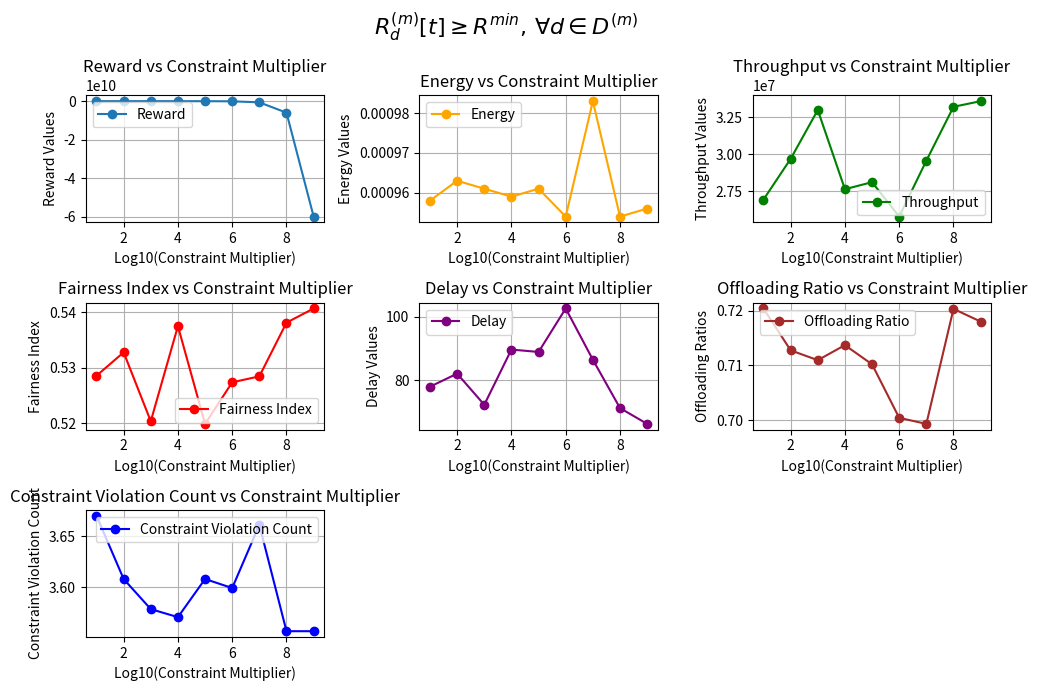
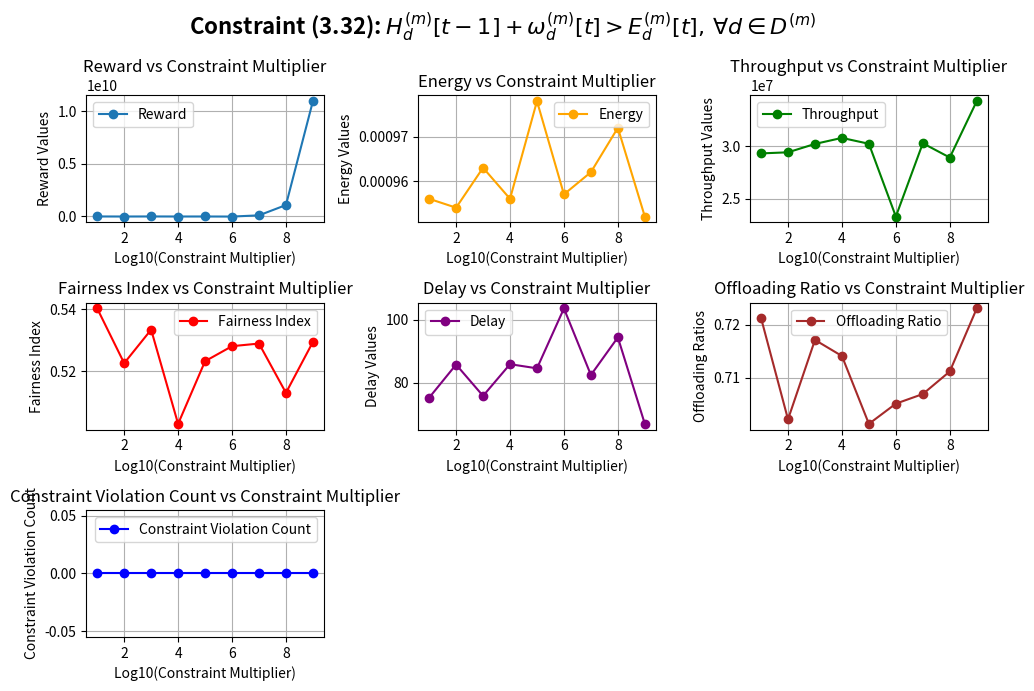
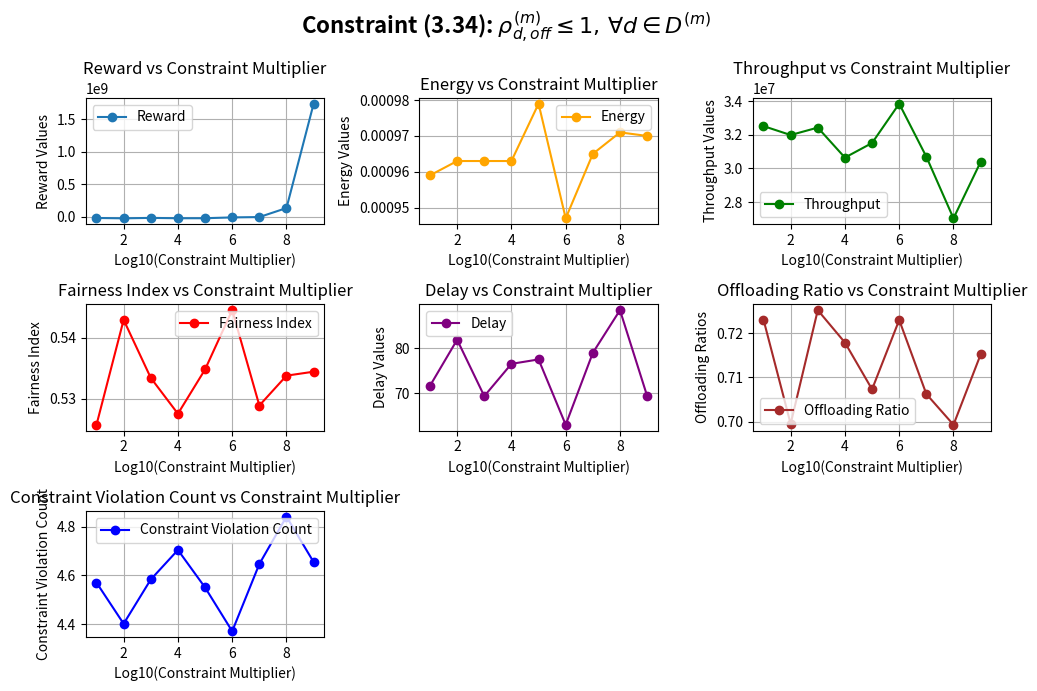
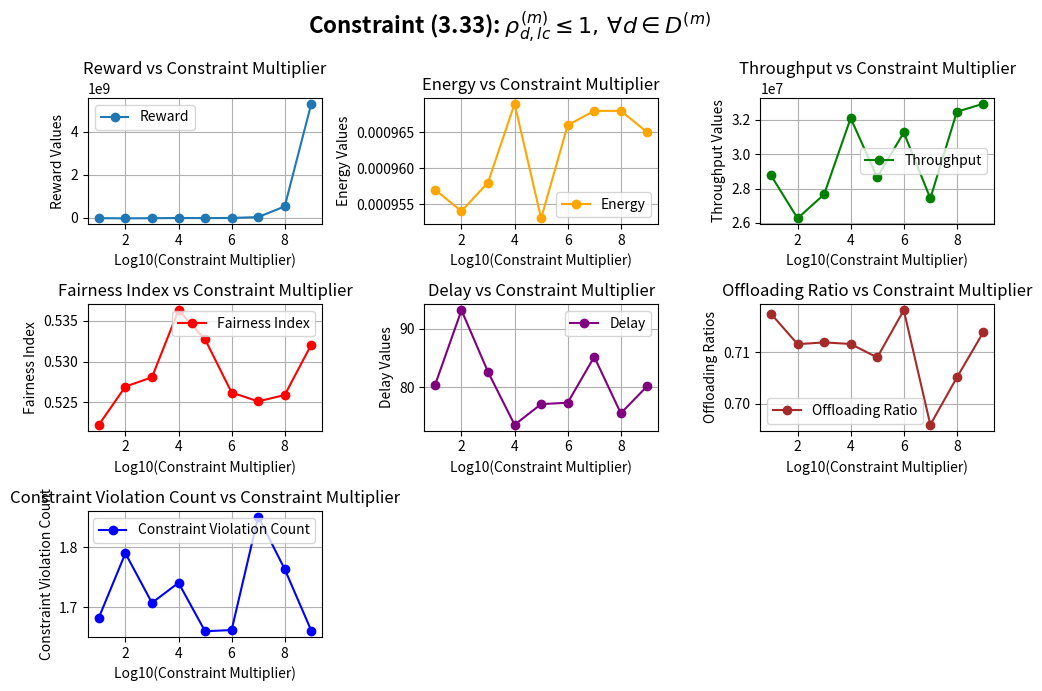
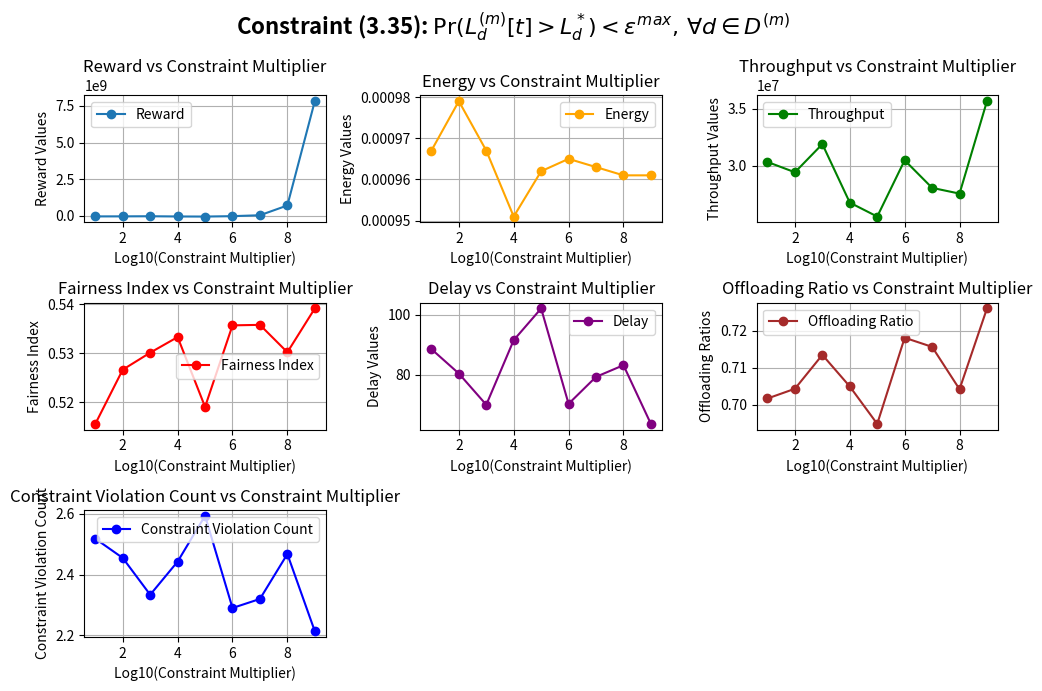

Reproduce these figures in Python, in order.
import numpy as np
import matplotlib.pyplot as plt

## Rmin constraint
# Data preparation
constraint_multiplier = [10**(1), 10**(2), 10**(3), 10**(4), 10**(5), 10**(6), 10**(7), 10**(8), 10**(9)]
constraint_multiplier = np.log10(constraint_multiplier)

reward_values = [-26369825.470007,-25775695.420629,-17596814.615557,-32157607.129300,-36774903.366136,-99477743.804507,-645392539.892048,-5997799164.403359,-59827379885.043037]
energy_values = [0.000958,0.000963,0.000961,0.000959,0.000961,0.000954,0.000983,0.000954,0.000956]
throughput_values = [26940696.609926,29682922.969028,32972285.712979,27639199.839450,28113129.061962,25795880.416850,29559599.562923,33188294.067138,33569733.086985]
fairness_index = [0.528562,0.532791,0.520348,0.537520,0.519874,0.527377,0.528455,0.538142,0.540710]
delay_values = [77.888891,82.020111,72.178764,89.632650,88.875271,102.627383,86.434636,71.135701,66.131201]
offloading_ratios = [0.7204445947659744,0.7127795474683686,0.7109744302605455,0.7137283346442621,0.7102113356888459,0.7004136728569706,0.699307153735838,0.7203668943785957,0.7180457839421677]
constraint_violation_count = [3.6702970297029704,3.607920792079208,3.5782178217821783,3.5702970297029704,3.607920792079208,3.599009900990099,3.6613861386138615,3.5564356435643565,3.5564356435643565]

# reward_values = [-6737097.562934,-8197872.661078,-9123563.886012,-8969997.767659,-14026483.460241,-69185741.227507,-615562485.544707,-6006635458.792838,-60030546138.336044]
# energy_values = [0.000914,0.000915,0.000920,0.000904,0.000911,0.000918,0.000925,0.000903,0.000912]
# throughput_values = [32406595.099494,32636853.828215,32563341.137231,32366006.421213,32651535.639765,32637616.702072,32359014.932564,32655553.507831,32662152.820080]
# fairness_index = [0.497544,0.494824,0.494043,0.498483,0.495510,0.490566,0.497615,0.494906,0.498993]
# delay_values = [50.861772,54.211180,55.651475,54.352314,54.038446,53.166910,53.959949,54.810001,53.391962]
# offloading_ratios = [0.8734831108081124,0.8738177676792556,0.8738386453108595,0.8736967517047767,0.8732927474480092,0.8744910888217322,0.8743519520931989,0.8753047826556116,0.8713230651229362]
# constraint_violation_count = [3.607920792079208,3.5643564356435644,3.589108910891089,3.59009900990099,3.5801980198019803,3.6564356435643566,3.61980198019802,3.5821782178217823,3.5811881188118813]

# Plotting
plt.figure(figsize=(10, 7))
#plt.suptitle("Metrics vs Constraint Multiplier", fontsize=16, fontweight='bold')
plt.suptitle(r"$R_d^{(m)}[t] \geq R^{min}, \, \forall d \in D^{(m)}$", 
             fontsize=16, fontweight='bold')

# plt.suptitle(r"Constraint (3.32): $H_d^{(m)}[t-1] + \omega_d^{(m)}[t] > E_d^{(m)}[t], \, \forall d \in D^{(m)}$", 
#              fontsize=16, fontweight='bold')

# Reward values
plt.subplot(3, 3, 1)
plt.plot(constraint_multiplier, reward_values, marker='o', label="Reward")
plt.title("Reward vs Constraint Multiplier")
plt.xlabel("Log10(Constraint Multiplier)")
plt.ylabel("Reward Values")
plt.grid(True)
plt.legend()

# Energy values
plt.subplot(3, 3, 2)
plt.plot(constraint_multiplier, energy_values, marker='o', color='orange', label="Energy")
plt.title("Energy vs Constraint Multiplier")
plt.xlabel("Log10(Constraint Multiplier)")
plt.ylabel("Energy Values")
plt.grid(True)
plt.legend()

# Throughput values
plt.subplot(3, 3, 3)
plt.plot(constraint_multiplier, throughput_values, marker='o', color='green', label="Throughput")
plt.title("Throughput vs Constraint Multiplier")
plt.xlabel("Log10(Constraint Multiplier)")
plt.ylabel("Throughput Values")
plt.grid(True)
plt.legend()

# Fairness index
plt.subplot(3, 3, 4)
plt.plot(constraint_multiplier, fairness_index, marker='o', color='red', label="Fairness Index")
plt.title("Fairness Index vs Constraint Multiplier")
plt.xlabel("Log10(Constraint Multiplier)")
plt.ylabel("Fairness Index")
plt.grid(True)
plt.legend()

# Delay values
plt.subplot(3, 3, 5)
plt.plot(constraint_multiplier, delay_values, marker='o', color='purple', label="Delay")
plt.title("Delay vs Constraint Multiplier")
plt.xlabel("Log10(Constraint Multiplier)")
plt.ylabel("Delay Values")
plt.grid(True)
plt.legend()

# Offloading ratios
plt.subplot(3, 3, 6)
plt.plot(constraint_multiplier, offloading_ratios, marker='o', color='brown', label="Offloading Ratio")
plt.title("Offloading Ratio vs Constraint Multiplier")
plt.xlabel("Log10(Constraint Multiplier)")
plt.ylabel("Offloading Ratios")
plt.grid(True)
plt.legend()

plt.subplot(3, 3, 7)
plt.plot(constraint_multiplier, constraint_violation_count, marker='o', color='blue', label="Constraint Violation Count")
plt.title("Constraint Violation Count vs Constraint Multiplier")
plt.xlabel("Log10(Constraint Multiplier)")
plt.ylabel("Constraint Violation Count")
plt.grid(True)
plt.legend()

plt.tight_layout()
plt.show()


# #-------------------------------------------------------------------------------------------------------------------------------------------------------------------------------
# #battery energy constraint

constraint_multiplier = [10**(1), 10**(2), 10**(3), 10**(4), 10**(5), 10**(6), 10**(7), 10**(8), 10**(9)]
constraint_multiplier = np.log10(constraint_multiplier)

reward_values = [-22601241.624703,-27766700.390478,-22097687.014003,-26387138.136698,-25624803.649431,-31848547.916832,84639413.343214,1067123063.285585,10986573736.410425]
energy_values = [0.000956,0.000954,0.000963,0.000956,0.000978,0.000957,0.000962,0.000972,0.000952]
throughput_values = [29304836.517472,29408360.753738,30199992.246349,30770253.087116,30214456.593700,23334669.629564,30263902.196472,28913580.598421,34244309.451468]
fairness_index = [0.540254,0.522607,0.533424,0.503044,0.523246,0.528095,0.528942,0.513051,0.529455]
delay_values = [75.145816,85.733762,75.726116,85.857457,84.535547,103.654106,82.403623,94.419858,66.789672]
offloading_ratios = [0.7212751111941341,0.7021343274698932,0.7171364163303472,0.7140999615741392,0.701279571335168,0.7051011697934129,0.7069149515016272,0.7111821190493971,0.7230811730028772]
constraint_violation_count = [0.0,0.0,0.0,0.0,0.0,0.0,0.0,0.0,0.0]

# reward_values = [6879765.611202,6094630.710882,7005604.731830,6211317.935425,6868485.017851,15797352.979709,116568943.471356,1106131177.021166,11005926269.563887]
# energy_values = [0.000917,0.000910,0.000910,0.000907,0.000915,0.000911,0.000923,0.000926,0.000912]
# throughput_values = [35125509.967335,34772844.267331,35001960.409995,35150160.733143,34957433.660847,34979301.454541,34870568.455480,34935819.180719,34999478.601413]
# fairness_index = [0.537759,0.533804,0.532565,0.543197,0.534978,0.530819,0.532202,0.534956,0.532975]
# delay_values = [28.982217,30.063582,28.704118,30.888015,30.942257,33.027062,28.906226,29.816632,30.779746]
# offloading_ratios = [0.873561340248364,0.8772086977110642,0.8747104956388377,0.8751970694621355,0.8719011398100427,0.8729715346535127,0.8529252925292531,0.8711738840021397,0.8745932861859447]
# constraint_violation_count = [0.0,0.0,0.0,0.0,0.0,0.0,0.0,0.0,0.0]
# Plotting
plt.figure(figsize=(10, 7))
#plt.suptitle("Metrics vs Constraint Multiplier", fontsize=16, fontweight='bold')
plt.suptitle(r"Constraint (3.32): $H_d^{(m)}[t-1] + \omega_d^{(m)}[t] > E_d^{(m)}[t], \, \forall d \in D^{(m)}$", 
             fontsize=16, fontweight='bold')

# Reward values
plt.subplot(3, 3, 1)
plt.plot(constraint_multiplier, reward_values, marker='o', label="Reward")
plt.title("Reward vs Constraint Multiplier")
plt.xlabel("Log10(Constraint Multiplier)")
plt.ylabel("Reward Values")
plt.grid(True)
plt.legend()

# Energy values
plt.subplot(3, 3, 2)
plt.plot(constraint_multiplier, energy_values, marker='o', color='orange', label="Energy")
plt.title("Energy vs Constraint Multiplier")
plt.xlabel("Log10(Constraint Multiplier)")
plt.ylabel("Energy Values")
plt.grid(True)
plt.legend()

# Throughput values
plt.subplot(3, 3, 3)
plt.plot(constraint_multiplier, throughput_values, marker='o', color='green', label="Throughput")
plt.title("Throughput vs Constraint Multiplier")
plt.xlabel("Log10(Constraint Multiplier)")
plt.ylabel("Throughput Values")
plt.grid(True)
plt.legend()

# Fairness index
plt.subplot(3, 3, 4)
plt.plot(constraint_multiplier, fairness_index, marker='o', color='red', label="Fairness Index")
plt.title("Fairness Index vs Constraint Multiplier")
plt.xlabel("Log10(Constraint Multiplier)")
plt.ylabel("Fairness Index")
plt.grid(True)
plt.legend()

# Delay values
plt.subplot(3, 3, 5)
plt.plot(constraint_multiplier, delay_values, marker='o', color='purple', label="Delay")
plt.title("Delay vs Constraint Multiplier")
plt.xlabel("Log10(Constraint Multiplier)")
plt.ylabel("Delay Values")
plt.grid(True)
plt.legend()

# Offloading ratios
plt.subplot(3, 3, 6)
plt.plot(constraint_multiplier, offloading_ratios, marker='o', color='brown', label="Offloading Ratio")
plt.title("Offloading Ratio vs Constraint Multiplier")
plt.xlabel("Log10(Constraint Multiplier)")
plt.ylabel("Offloading Ratios")
plt.grid(True)
plt.legend()

plt.subplot(3, 3, 7)
plt.plot(constraint_multiplier, constraint_violation_count, marker='o', color='blue', label="Constraint Violation Count")
plt.title("Constraint Violation Count vs Constraint Multiplier")
plt.xlabel("Log10(Constraint Multiplier)")
plt.ylabel("Constraint Violation Count")
plt.grid(True)
plt.legend()

plt.tight_layout()
plt.show()


# #-------------------------------------------------------------------------------------------------------------------------------------------------------------------------------
# #offload traffic intensity constraint

constraint_multiplier = [10**(1), 10**(2), 10**(3), 10**(4), 10**(5), 10**(6), 10**(7), 10**(8), 10**(9)]
constraint_multiplier = np.log10(constraint_multiplier)

reward_values = [-17687350.913985,-23421997.096891,-16686384.564899,-22061014.674176,-21726561.509824,-9188340.840865,-3910978.660952,134398751.113306,1734692946.386289]
energy_values = [0.000959,0.000963,0.000963,0.000963,0.000979,0.000947,0.000965,0.000971,0.000970]
throughput_values = [32514407.154953,31982916.270142,32425255.922430,30640579.189195,31509292.969909,33844975.087256,30693030.389169,27030757.855462,30386272.004777]
fairness_index = [0.525758,0.542942,0.533438,0.527570,0.534815,0.544528,0.528915,0.533803,0.534452]
delay_values = [71.645800,81.923354,69.336596,76.541901,77.531364,62.938282,79.007280,88.530432,69.376574]
offloading_ratios = [0.7230591695060073,0.6994923031263752,0.7251942247526371,0.7178750220089615,0.7073003833679337,0.7229708050964035,0.706229914906716,0.699281051673537,0.7151718069346034]
constraint_violation_count = [4.57029702970297,4.401980198019802,4.583168316831683,4.703960396039604,4.55049504950495,4.371287128712871,4.646534653465347,4.840594059405941,4.654455445544555]

# reward_values = [-17467405.298741,-17908426.491187,-19426853.705670,-18891876.387245,-19508368.047760,-17469432.935845,-22780834.228947,-30445342.781154,-248144520.201619]
# energy_values = [0.000918,0.000919,0.000910,0.000909,0.000910,0.000916,0.000907,0.000905,0.000929]
# throughput_values = [26473589.174698,26550685.900123,26682276.338606,26446609.803605,26438537.381639,26605791.914143,26536989.149512,26498614.494915,26438535.244550]
# fairness_index = [0.539196,0.536624,0.535256,0.537296,0.534084,0.540979,0.533764,0.539859,0.532255]
# delay_values = [60.333915,61.362116,64.907861,63.397811,64.532052,60.557835,65.017973,60.065202,60.553085]
# offloading_ratios = [0.8705973852614431,0.8728804506296473,0.8726227345223958,0.8716612472688425,0.8713040382372929,0.873722630356086,0.8760742924626004,0.87478848769749,0.87314046221716]
# constraint_violation_count = [5.792079207920792,5.846534653465347,5.821782178217822,5.824752475247525,5.842574257425743,5.799009900990099,5.828712871287129,5.834653465346535,5.8396039603960395]

# Plotting
plt.figure(figsize=(10, 7))
#plt.suptitle("Metrics vs Constraint Multiplier", fontsize=16, fontweight='bold')
plt.suptitle(r"Constraint (3.34): $\rho_{d,{off}}^{(m)} \leq 1, \, \forall d \in D^{(m)}$", 
             fontsize=16, fontweight='bold')

# Reward values
plt.subplot(3, 3, 1)
plt.plot(constraint_multiplier, reward_values, marker='o', label="Reward")
plt.title("Reward vs Constraint Multiplier")
plt.xlabel("Log10(Constraint Multiplier)")
plt.ylabel("Reward Values")
plt.grid(True)
plt.legend()

# Energy values
plt.subplot(3, 3, 2)
plt.plot(constraint_multiplier, energy_values, marker='o', color='orange', label="Energy")
plt.title("Energy vs Constraint Multiplier")
plt.xlabel("Log10(Constraint Multiplier)")
plt.ylabel("Energy Values")
plt.grid(True)
plt.legend()

# Throughput values
plt.subplot(3, 3, 3)
plt.plot(constraint_multiplier, throughput_values, marker='o', color='green', label="Throughput")
plt.title("Throughput vs Constraint Multiplier")
plt.xlabel("Log10(Constraint Multiplier)")
plt.ylabel("Throughput Values")
plt.grid(True)
plt.legend()

# Fairness index
plt.subplot(3, 3, 4)
plt.plot(constraint_multiplier, fairness_index, marker='o', color='red', label="Fairness Index")
plt.title("Fairness Index vs Constraint Multiplier")
plt.xlabel("Log10(Constraint Multiplier)")
plt.ylabel("Fairness Index")
plt.grid(True)
plt.legend()

# Delay values
plt.subplot(3, 3, 5)
plt.plot(constraint_multiplier, delay_values, marker='o', color='purple', label="Delay")
plt.title("Delay vs Constraint Multiplier")
plt.xlabel("Log10(Constraint Multiplier)")
plt.ylabel("Delay Values")
plt.grid(True)
plt.legend()

# Offloading ratios
plt.subplot(3, 3, 6)
plt.plot(constraint_multiplier, offloading_ratios, marker='o', color='brown', label="Offloading Ratio")
plt.title("Offloading Ratio vs Constraint Multiplier")
plt.xlabel("Log10(Constraint Multiplier)")
plt.ylabel("Offloading Ratios")
plt.grid(True)
plt.legend()

plt.subplot(3, 3, 7)
plt.plot(constraint_multiplier, constraint_violation_count, marker='o', color='blue', label="Constraint Violation Count")
plt.title("Constraint Violation Count vs Constraint Multiplier")
plt.xlabel("Log10(Constraint Multiplier)")
plt.ylabel("Constraint Violation Count")
plt.grid(True)
plt.legend()

plt.tight_layout()
plt.show()

# #-------------------------------------------------------------------------------------------------------------------------------------------------------------------------------
# #Local traffic intensity constraint

constraint_multiplier = [10**(1), 10**(2), 10**(3), 10**(4), 10**(5), 10**(6), 10**(7), 10**(8), 10**(9)]
constraint_multiplier = np.log10(constraint_multiplier)

reward_values = [-25761088.350324,-34632711.594853,-28020058.685729,-19192237.742621,-23669501.789214,-16735338.707979,24200786.915765,520923322.876482,5312624235.271771]
energy_values = [0.000957,0.000954,0.000958,0.000969,0.000953,0.000966,0.000968,0.000968,0.000965]
throughput_values = [28765589.922075,26270530.656149,27663799.102812,32091637.863525,28654539.074852,31258478.564241,27431813.392915,32466440.424080,32931489.849273]
fairness_index = [0.522209,0.526913,0.528063,0.536333,0.532739,0.526185,0.525095,0.525878,0.532082]
delay_values = [80.356242,93.194486,82.632891,73.615489,77.146762,77.383787,85.223464,75.581299,80.245796]
offloading_ratios = [0.7174769432101784,0.7115668229877042,0.711908578816873,0.7116033458621795,0.7089816877900388,0.7181763709060828,0.6958924202986494,0.7051039547971747,0.7139327860983884]
constraint_violation_count = [1.6821782178217821,1.7900990099009901,1.706930693069307,1.7405940594059406,1.6594059405940593,1.6613861386138613,1.8514851485148516,1.7633663366336634,1.6603960396039603]

# reward_values = [-6799964.006207,-6701971.936313,-6785666.116450,-5963032.492845,-6455312.071469,-4260096.521114,5290508.386057,114704608.034731,1392459874.358421]
# energy_values = [0.000910,0.000905,0.000918,0.000910,0.000917,0.000905,0.000921,0.000919,0.000916]
# throughput_values = [31567553.348337,31633911.275488,31702556.265963,31494423.131556,31544479.745213,31665048.719604,31738374.694946,31749741.473369,31504190.358866]
# fairness_index = [0.523666,0.527829,0.520923,0.521365,0.521322,0.520209,0.519792,0.516011,0.523896]
# delay_values = [49.433842,49.511861,49.429769,47.633285,48.802586,46.755488,49.053371,50.626226,51.338730]
# offloading_ratios = [0.8732518306898925,0.8733170986581925,0.8716215652737648,0.8736114070082905,0.8687515690023561,0.87317255128935,0.872466153582605,0.8726542157041609,0.8719956750858223]
# constraint_violation_count = [0.43564356435643564,0.4267326732673267,0.45445544554455447,0.4178217821782178,0.4495049504950495,0.41485148514851483,0.4524752475247525,0.4316831683168317,0.4306930693069307]

# Plotting
plt.figure(figsize=(10, 7))
#plt.suptitle("Metrics vs Constraint Multiplier", fontsize=16, fontweight='bold')
plt.suptitle(r"Constraint (3.33): $\rho_{d,{lc}}^{(m)} \leq 1, \, \forall d \in D^{(m)}$", 
             fontsize=16, fontweight='bold')

# Reward values
plt.subplot(3, 3, 1)
plt.plot(constraint_multiplier, reward_values, marker='o', label="Reward")
plt.title("Reward vs Constraint Multiplier")
plt.xlabel("Log10(Constraint Multiplier)")
plt.ylabel("Reward Values")
plt.grid(True)
plt.legend()

# Energy values
plt.subplot(3, 3, 2)
plt.plot(constraint_multiplier, energy_values, marker='o', color='orange', label="Energy")
plt.title("Energy vs Constraint Multiplier")
plt.xlabel("Log10(Constraint Multiplier)")
plt.ylabel("Energy Values")
plt.grid(True)
plt.legend()

# Throughput values
plt.subplot(3, 3, 3)
plt.plot(constraint_multiplier, throughput_values, marker='o', color='green', label="Throughput")
plt.title("Throughput vs Constraint Multiplier")
plt.xlabel("Log10(Constraint Multiplier)")
plt.ylabel("Throughput Values")
plt.grid(True)
plt.legend()

# Fairness index
plt.subplot(3, 3, 4)
plt.plot(constraint_multiplier, fairness_index, marker='o', color='red', label="Fairness Index")
plt.title("Fairness Index vs Constraint Multiplier")
plt.xlabel("Log10(Constraint Multiplier)")
plt.ylabel("Fairness Index")
plt.grid(True)
plt.legend()

# Delay values
plt.subplot(3, 3, 5)
plt.plot(constraint_multiplier, delay_values, marker='o', color='purple', label="Delay")
plt.title("Delay vs Constraint Multiplier")
plt.xlabel("Log10(Constraint Multiplier)")
plt.ylabel("Delay Values")
plt.grid(True)
plt.legend()

# Offloading ratios
plt.subplot(3, 3, 6)
plt.plot(constraint_multiplier, offloading_ratios, marker='o', color='brown', label="Offloading Ratio")
plt.title("Offloading Ratio vs Constraint Multiplier")
plt.xlabel("Log10(Constraint Multiplier)")
plt.ylabel("Offloading Ratios")
plt.grid(True)
plt.legend()

plt.subplot(3, 3, 7)
plt.plot(constraint_multiplier, constraint_violation_count, marker='o', color='blue', label="Constraint Violation Count")
plt.title("Constraint Violation Count vs Constraint Multiplier")
plt.xlabel("Log10(Constraint Multiplier)")
plt.ylabel("Constraint Violation Count")
plt.grid(True)
plt.legend()

plt.tight_layout()
plt.show()


# #-------------------------------------------------------------------------------------------------------------------------------------------------------------------------------
# #Local queueing violation probability constraint

constraint_multiplier = [10**(1), 10**(2), 10**(3), 10**(4), 10**(5), 10**(6), 10**(7), 10**(8), 10**(9)]
constraint_multiplier = np.log10(constraint_multiplier)

reward_values = [-28455459.229110,-25461045.377218,-17576834.510875,-33187003.220869,-39222244.798157,-11405058.908813,50558284.123412,716089425.741352,7821396939.759587]
energy_values = [0.000967,0.000979,0.000967,0.000951,0.000962,0.000965,0.000963,0.000961,0.000961]
throughput_values = [30323039.971083,29420433.643062,31890739.835180,26761153.025173,25538718.771806,30472356.584225,28054453.334173,27550196.331869,35653856.137962]
fairness_index = [0.515581,0.526645,0.530112,0.533297,0.519049,0.535687,0.535790,0.530200,0.539135]
delay_values = [88.540350,80.379736,69.933421,91.527993,102.120073,70.250283,79.261331,83.156654,63.541054]
offloading_ratios = [0.7016502400055759,0.7042952705188026,0.7134992801733904,0.7049107477229137,0.6947522367682324,0.7181527513467123,0.715674139658263,0.7041588210797838,0.7261053646234429]
constraint_violation_count = [2.517821782178218,2.4544554455445544,2.3336633663366335,2.4425742574257425,2.593069306930693,2.29009900990099,2.3198019801980196,2.4673267326732673,2.213861386138614]
# Plotting
plt.figure(figsize=(10, 7))
#plt.suptitle("Metrics vs Constraint Multiplier", fontsize=16, fontweight='bold')
plt.suptitle(r"Constraint (3.35): $\Pr(L_d^{(m)}[t] > L_d^*) < \epsilon^{{max}}, \, \forall d \in D^{(m)}$", 
             fontsize=16, fontweight='bold')

# Reward values
plt.subplot(3, 3, 1)
plt.plot(constraint_multiplier, reward_values, marker='o', label="Reward")
plt.title("Reward vs Constraint Multiplier")
plt.xlabel("Log10(Constraint Multiplier)")
plt.ylabel("Reward Values")
plt.grid(True)
plt.legend()

# Energy values
plt.subplot(3, 3, 2)
plt.plot(constraint_multiplier, energy_values, marker='o', color='orange', label="Energy")
plt.title("Energy vs Constraint Multiplier")
plt.xlabel("Log10(Constraint Multiplier)")
plt.ylabel("Energy Values")
plt.grid(True)
plt.legend()

# Throughput values
plt.subplot(3, 3, 3)
plt.plot(constraint_multiplier, throughput_values, marker='o', color='green', label="Throughput")
plt.title("Throughput vs Constraint Multiplier")
plt.xlabel("Log10(Constraint Multiplier)")
plt.ylabel("Throughput Values")
plt.grid(True)
plt.legend()

# Fairness index
plt.subplot(3, 3, 4)
plt.plot(constraint_multiplier, fairness_index, marker='o', color='red', label="Fairness Index")
plt.title("Fairness Index vs Constraint Multiplier")
plt.xlabel("Log10(Constraint Multiplier)")
plt.ylabel("Fairness Index")
plt.grid(True)
plt.legend()

# Delay values
plt.subplot(3, 3, 5)
plt.plot(constraint_multiplier, delay_values, marker='o', color='purple', label="Delay")
plt.title("Delay vs Constraint Multiplier")
plt.xlabel("Log10(Constraint Multiplier)")
plt.ylabel("Delay Values")
plt.grid(True)
plt.legend()

# Offloading ratios
plt.subplot(3, 3, 6)
plt.plot(constraint_multiplier, offloading_ratios, marker='o', color='brown', label="Offloading Ratio")
plt.title("Offloading Ratio vs Constraint Multiplier")
plt.xlabel("Log10(Constraint Multiplier)")
plt.ylabel("Offloading Ratios")
plt.grid(True)
plt.legend()

plt.subplot(3, 3, 7)
plt.plot(constraint_multiplier, constraint_violation_count, marker='o', color='blue', label="Constraint Violation Count")
plt.title("Constraint Violation Count vs Constraint Multiplier")
plt.xlabel("Log10(Constraint Multiplier)")
plt.ylabel("Constraint Violation Count")
plt.grid(True)
plt.legend()

plt.tight_layout()
plt.show()


